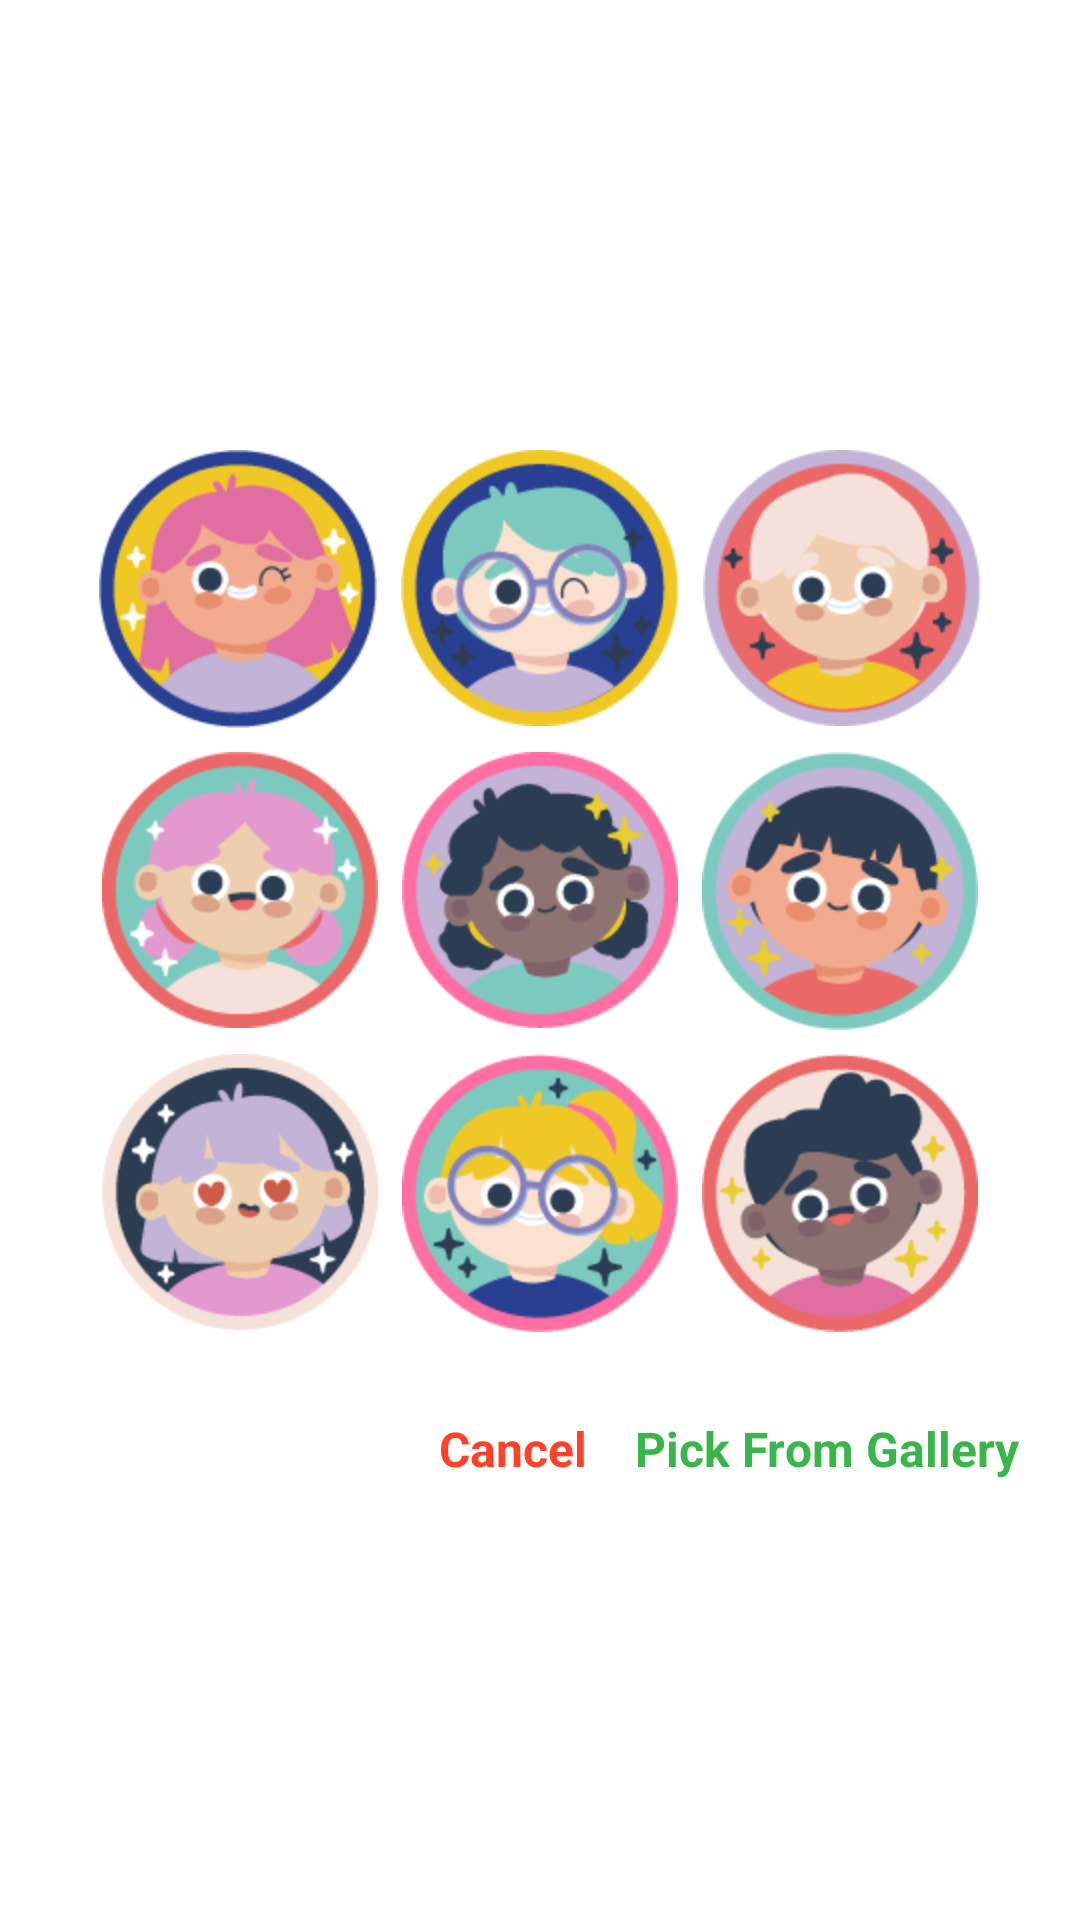

Write the Android layout XML for this screen, with the resource values it uses.
<!-- AndroidManifest.xml: application theme Theme.412020031_ProjectUAS -->
<!-- res/layout/dialog_change_profile_picture.xml -->
<?xml version="1.0" encoding="utf-8"?>
<ScrollView
    xmlns:android="http://schemas.android.com/apk/res/android"
    android:id="@+id/scrollView"
    android:layout_width="match_parent"
    android:layout_height="match_parent"
    android:fillViewport="true">

    <LinearLayout
        android:layout_width="match_parent"
        android:layout_height="wrap_content"
        android:gravity="center_vertical"
        android:orientation="vertical" >

        <LinearLayout
            android:layout_width="match_parent"
            android:layout_height="wrap_content"
            android:orientation="horizontal"
            android:gravity="center_horizontal"
            android:layout_marginTop="24dp">
            <ImageView
                android:id="@+id/profileIcon1"
                android:layout_width="wrap_content"
                android:layout_height="wrap_content"
                android:layout_marginHorizontal="4dp"
                android:layout_marginVertical="4dp"
                android:src="@mipmap/profile_icon1"/>
            <ImageView
                android:id="@+id/profileIcon2"
                android:layout_width="wrap_content"
                android:layout_height="wrap_content"
                android:layout_marginHorizontal="4dp"
                android:layout_marginVertical="4dp"
                android:src="@mipmap/profile_icon2"/>
            <ImageView
                android:id="@+id/profileIcon3"
                android:layout_width="wrap_content"
                android:layout_height="wrap_content"
                android:layout_marginHorizontal="4dp"
                android:layout_marginVertical="4dp"
                android:src="@mipmap/profile_icon3"/>
        </LinearLayout>
        <LinearLayout
            android:layout_width="match_parent"
            android:layout_height="wrap_content"
            android:orientation="horizontal"
            android:gravity="center_horizontal">
            <ImageView
                android:id="@+id/profileIcon4"
                android:layout_width="wrap_content"
                android:layout_height="wrap_content"
                android:layout_marginHorizontal="4dp"
                android:layout_marginVertical="4dp"
                android:src="@mipmap/profile_icon4"/>
            <ImageView
                android:id="@+id/profileIcon5"
                android:layout_width="wrap_content"
                android:layout_height="wrap_content"
                android:layout_marginHorizontal="4dp"
                android:layout_marginVertical="4dp"
                android:src="@mipmap/profile_icon5"/>
            <ImageView
                android:id="@+id/profileIcon6"
                android:layout_width="wrap_content"
                android:layout_height="wrap_content"
                android:layout_marginHorizontal="4dp"
                android:layout_marginVertical="4dp"
                android:src="@mipmap/profile_icon6"/>
        </LinearLayout>
        <LinearLayout
            android:layout_width="match_parent"
            android:layout_height="wrap_content"
            android:orientation="horizontal"
            android:gravity="center_horizontal">
            <ImageView
                android:id="@+id/profileIcon7"
                android:layout_width="wrap_content"
                android:layout_height="wrap_content"
                android:layout_marginHorizontal="4dp"
                android:layout_marginVertical="4dp"
                android:src="@mipmap/profile_icon7"/>
            <ImageView
                android:id="@+id/profileIcon8"
                android:layout_width="wrap_content"
                android:layout_height="wrap_content"
                android:layout_marginHorizontal="4dp"
                android:layout_marginVertical="4dp"
                android:src="@mipmap/profile_icon8"/>
            <ImageView
                android:id="@+id/profileIcon9"
                android:layout_width="wrap_content"
                android:layout_height="wrap_content"
                android:layout_marginHorizontal="4dp"
                android:layout_marginVertical="4dp"
                android:src="@mipmap/profile_icon9"/>
        </LinearLayout>

        <LinearLayout
            android:layout_width="match_parent"
            android:layout_height="wrap_content"
            android:orientation="horizontal"
            android:gravity="end">
            <TextView
                android:id="@+id/btnCancel"
                android:layout_width="wrap_content"
                android:layout_height="wrap_content"
                android:layout_marginHorizontal="8dp"
                android:layout_marginVertical="24dp"
                android:textSize="16sp"
                android:textColor="@color/red"
                android:textStyle="bold"
                android:text="@string/cancel"/>
            <TextView
                android:id="@+id/btnNext"
                android:layout_width="wrap_content"
                android:layout_height="wrap_content"
                android:layout_marginStart="8dp"
                android:layout_marginEnd="20dp"
                android:layout_marginVertical="24dp"
                android:textSize="16sp"
                android:textColor="@color/green"
                android:textStyle="bold"
                android:text="@string/pick_from_gallery"/>
        </LinearLayout>
    </LinearLayout>
</ScrollView>
<!-- resources referenced by this layout -->
<resources>
  <color name="green">#39B54A</color>
  <color name="red">#ff4229</color>
  <!-- mipmap profile_icon1: png bitmap (mipmap-hdpi, 9014 bytes) -->
  <!-- mipmap profile_icon2: png bitmap (mipmap-hdpi, 10694 bytes) -->
  <!-- mipmap profile_icon3: png bitmap (mipmap-hdpi, 8466 bytes) -->
  <!-- mipmap profile_icon4: png bitmap (mipmap-hdpi, 8761 bytes) -->
  <!-- mipmap profile_icon5: png bitmap (mipmap-hdpi, 8528 bytes) -->
  <!-- mipmap profile_icon6: png bitmap (mipmap-hdpi, 8695 bytes) -->
  <!-- mipmap profile_icon7: png bitmap (mipmap-hdpi, 8586 bytes) -->
  <!-- mipmap profile_icon8: png bitmap (mipmap-hdpi, 11009 bytes) -->
  <!-- mipmap profile_icon9: png bitmap (mipmap-hdpi, 8651 bytes) -->
  <string name="cancel">Cancel</string>
  <string name="pick_from_gallery">Pick From Gallery</string>
  <style name="Theme.412020031_ProjectUAS" parent="Theme.MaterialComponents.Light.DarkActionBar">
          <item name="android:forceDarkAllowed" tools:targetApi="q">false</item>
          
          <item name="colorPrimary">@color/green</item>
          <item name="colorPrimaryVariant">@color/dark_green</item>
          <item name="colorOnPrimary">@color/white</item>
          
          <item name="colorSecondary">@color/teal_200</item>
          <item name="colorSecondaryVariant">@color/teal_700</item>
          <item name="colorOnSecondary">@color/black</item>
          
          <item name="android:statusBarColor" tools:targetApi="l">?attr/colorPrimaryVariant</item>
          
      </style>
  <color name="dark_green">#0D6E46</color>
  <color name="white">#FFFFFFFF</color>
  <color name="teal_200">#FF03DAC5</color>
  <color name="teal_700">#FF018786</color>
  <color name="black">#FF000000</color>
</resources>
